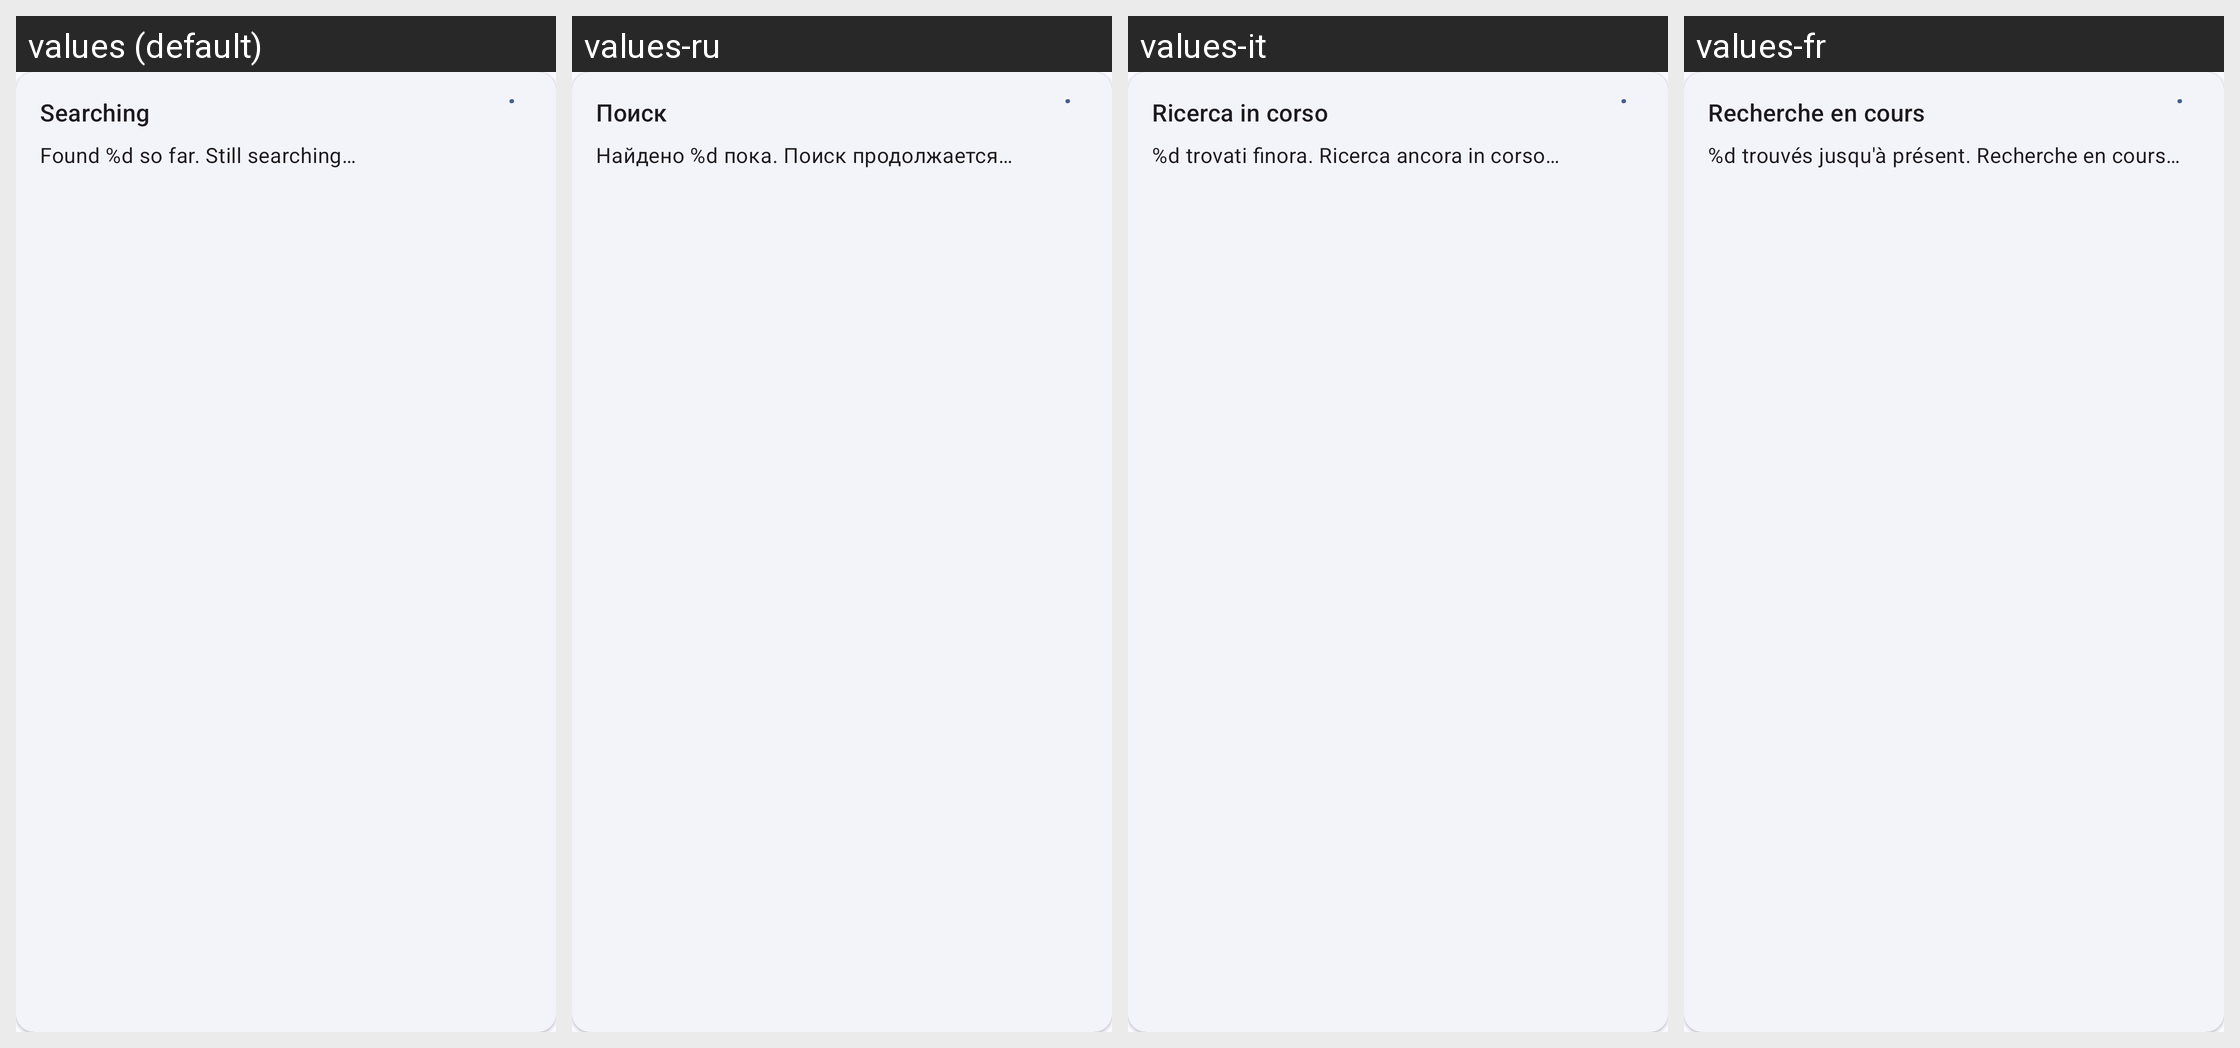

This grid shows one Android layout under several languages. Give, for every string resource on the screen, its name, the default text and each shown locale's text.
Android screen res/layout/search_list_progress_item.xml rendered under 4 locales, left to right: values (default), values-ru, values-it, values-fr. Device: Nexus 5 (rendered at 1080×1920; each locale shown at half size, 540×960, under a caption strip naming it); theme AppTheme.
Other locales in the repository, not shown: values-de, values-es.
Strings drawn on this screen, with the default value and each locale's value (text and hints the layout hard-codes, and strings that could not be matched under every locale, appear in the picture but are not listed):

search_progress_title
  values: Searching
  values-ru: Поиск
  values-it: Ricerca in corso
  values-fr: Recherche en cours

search_progress_body
  values: Found %d so far. Still searching…
  values-ru: Найдено %d пока. Поиск продолжается…
  values-it: %d trovati finora. Ricerca ancora in corso…
  values-fr: %d trouvés jusqu'à présent. Recherche en cours…
